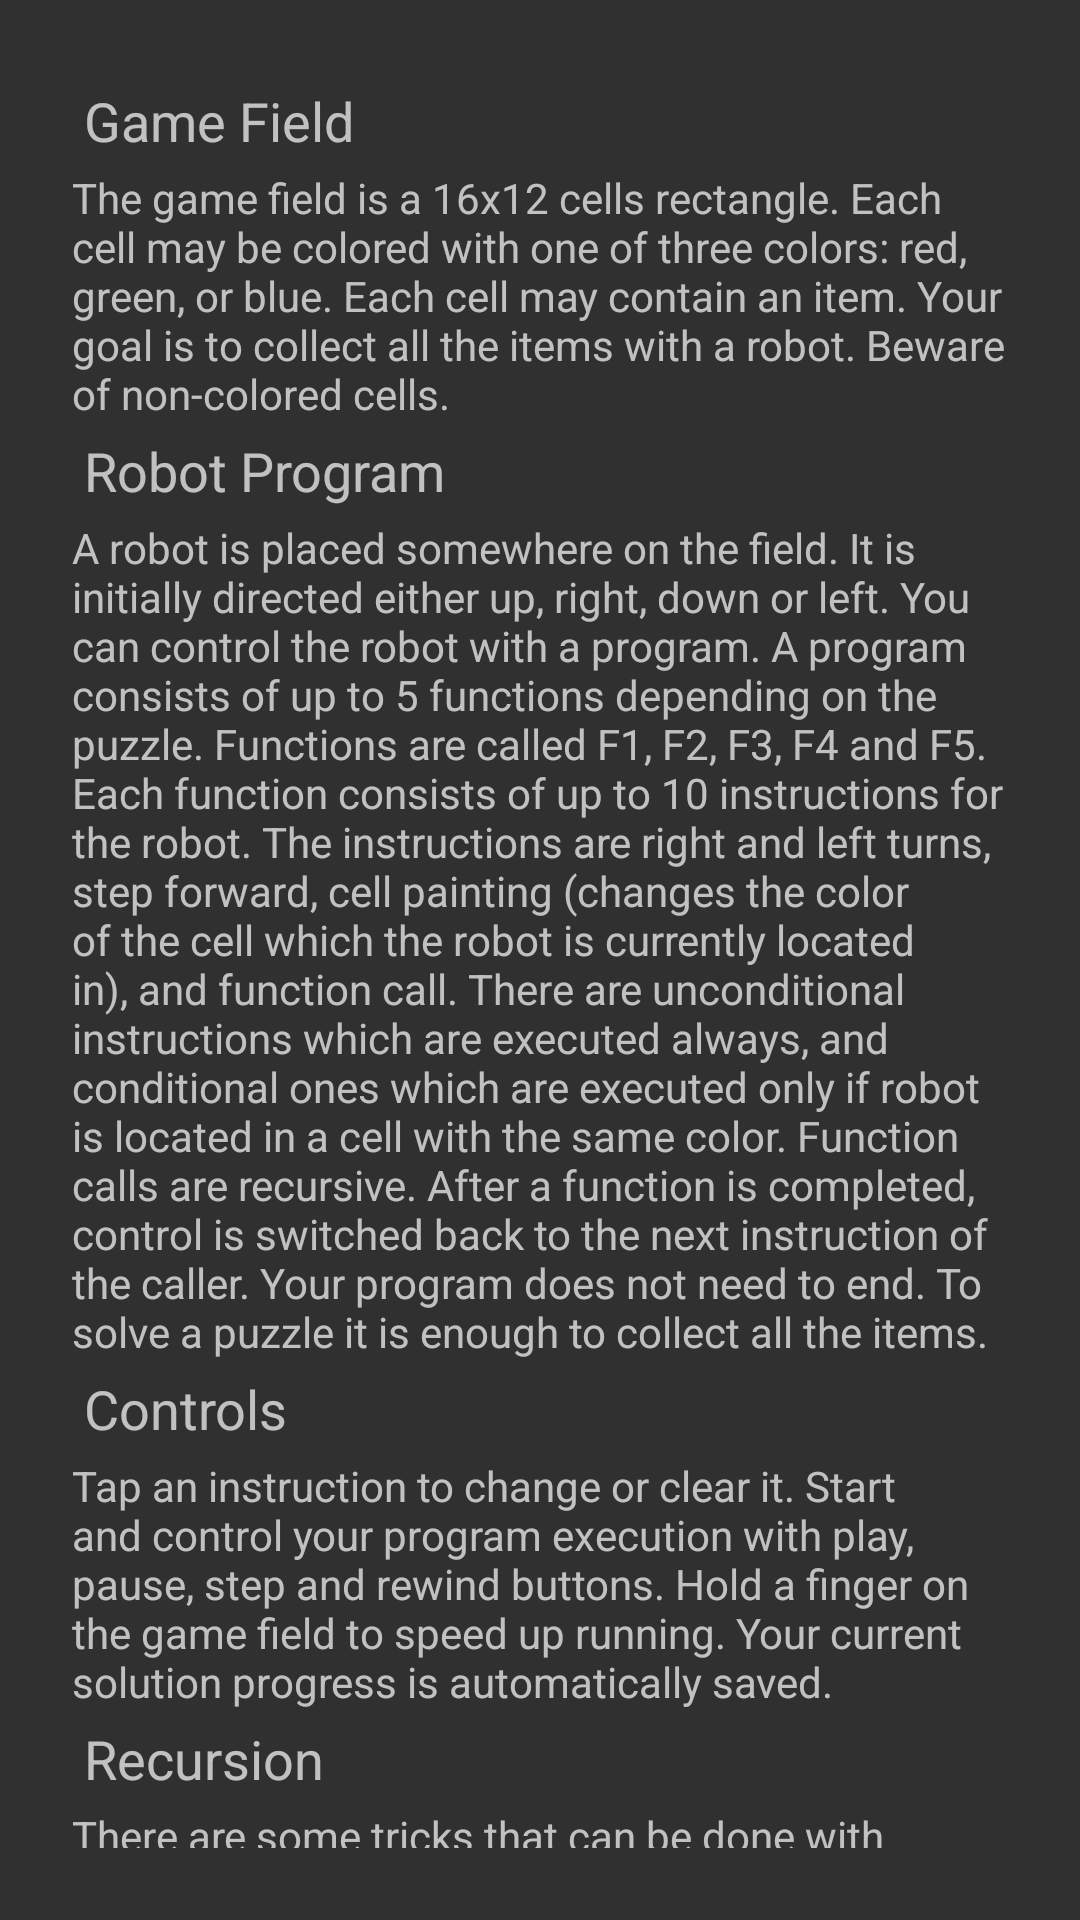

Produce the Android XML layout that renders to this screen, including the resource entries it uses.
<!-- AndroidManifest.xml: application theme Theme.AppCompat.NoActionBar -->
<!-- res/layout/help.xml -->
<?xml version="1.0" encoding="utf-8"?>
<ScrollView
  xmlns:android="http://schemas.android.com/apk/res/android"
  android:padding="@dimen/abc_dialog_padding_material"
  android:layout_width="fill_parent"
  android:layout_height="fill_parent">
  <LinearLayout android:layout_width="fill_parent"
  	android:layout_height="wrap_content"
  	android:orientation="vertical">
  	<TextView android:layout_width="fill_parent"
  		android:layout_height="wrap_content"
  		android:textAppearance="?android:attr/textAppearanceMedium"
  		android:text="@string/field"
  		android:padding="4dp" />
  	<TextView android:layout_width="fill_parent"
  		android:layout_height="wrap_content"
  		android:textAppearance="?android:attr/textAppearanceSmall"
  		android:text="@string/fieldDescription"/>
  	
  	<TextView android:layout_width="fill_parent"
  		android:layout_height="wrap_content"
  		android:textAppearance="?android:attr/textAppearanceMedium"
  		android:text="@string/program"
  		android:padding="4dp" />
  	<TextView android:layout_width="fill_parent"
  		android:layout_height="wrap_content"
  		android:textAppearance="?android:attr/textAppearanceSmall"
  		android:text="@string/programDescription"/>
  	
  	<TextView android:layout_width="fill_parent"
  		android:layout_height="wrap_content"
  		android:textAppearance="?android:attr/textAppearanceMedium"
  		android:text="@string/controls"
  		android:padding="4dp" />
  	<TextView android:layout_width="fill_parent"
  		android:layout_height="wrap_content"
  		android:textAppearance="?android:attr/textAppearanceSmall"
  		android:text="@string/controlsDescription"/>
  	
  	<TextView android:layout_width="fill_parent"
  		android:layout_height="wrap_content"
  		android:textAppearance="?android:attr/textAppearanceMedium"
  		android:text="@string/recursion"
  		android:padding="4dp" />
  	<TextView android:layout_width="fill_parent"
  		android:layout_height="wrap_content"
  		android:textAppearance="?android:attr/textAppearanceSmall"
  		android:text="@string/recursionDescription"/>
  </LinearLayout>
</ScrollView>
<!-- resources referenced by this layout -->
<resources>
  <string name="controls">Controls</string>
  <string name="controlsDescription">Tap an instruction to change or clear it. 
      Start and control your program execution with play, pause, step and rewind buttons.
      Hold a finger on the game field to speed up running. Your current solution progress is automatically saved.</string>
  <string name="field">Game Field</string>
  <string name="fieldDescription">The game field is a 16x12 cells rectangle. Each cell may be colored with one of three colors: red, green, or blue.
        Each cell may contain an item. Your goal is to collect all the items with a robot. Beware of non-colored cells.</string>
  <string name="program">Robot Program</string>
  <string name="programDescription">A robot is placed somewhere on the field. It is initially directed either up, right, down or left.
        You can control the robot with a program. A program consists of up to 5 functions depending on the puzzle. Functions are called F1, F2, F3, F4 and F5.
        Each function consists of up to 10 instructions for the robot. The instructions are right and left turns, step forward, cell painting (changes the color of the cell which the robot is currently located in),
        and function call. There are unconditional instructions which are executed always, and conditional ones which are executed only if robot is located in a cell with the same color.
        Function calls are recursive. After a function is completed, control is switched back to the next instruction of the caller.
        Your program does not need to end. To solve a puzzle it is enough to collect all the items.</string>
  <string name="recursion">Recursion</string>
  <string name="recursionDescription">There are some tricks that can be done with recursion. It is up to you now to figure them out.</string>
</resources>
